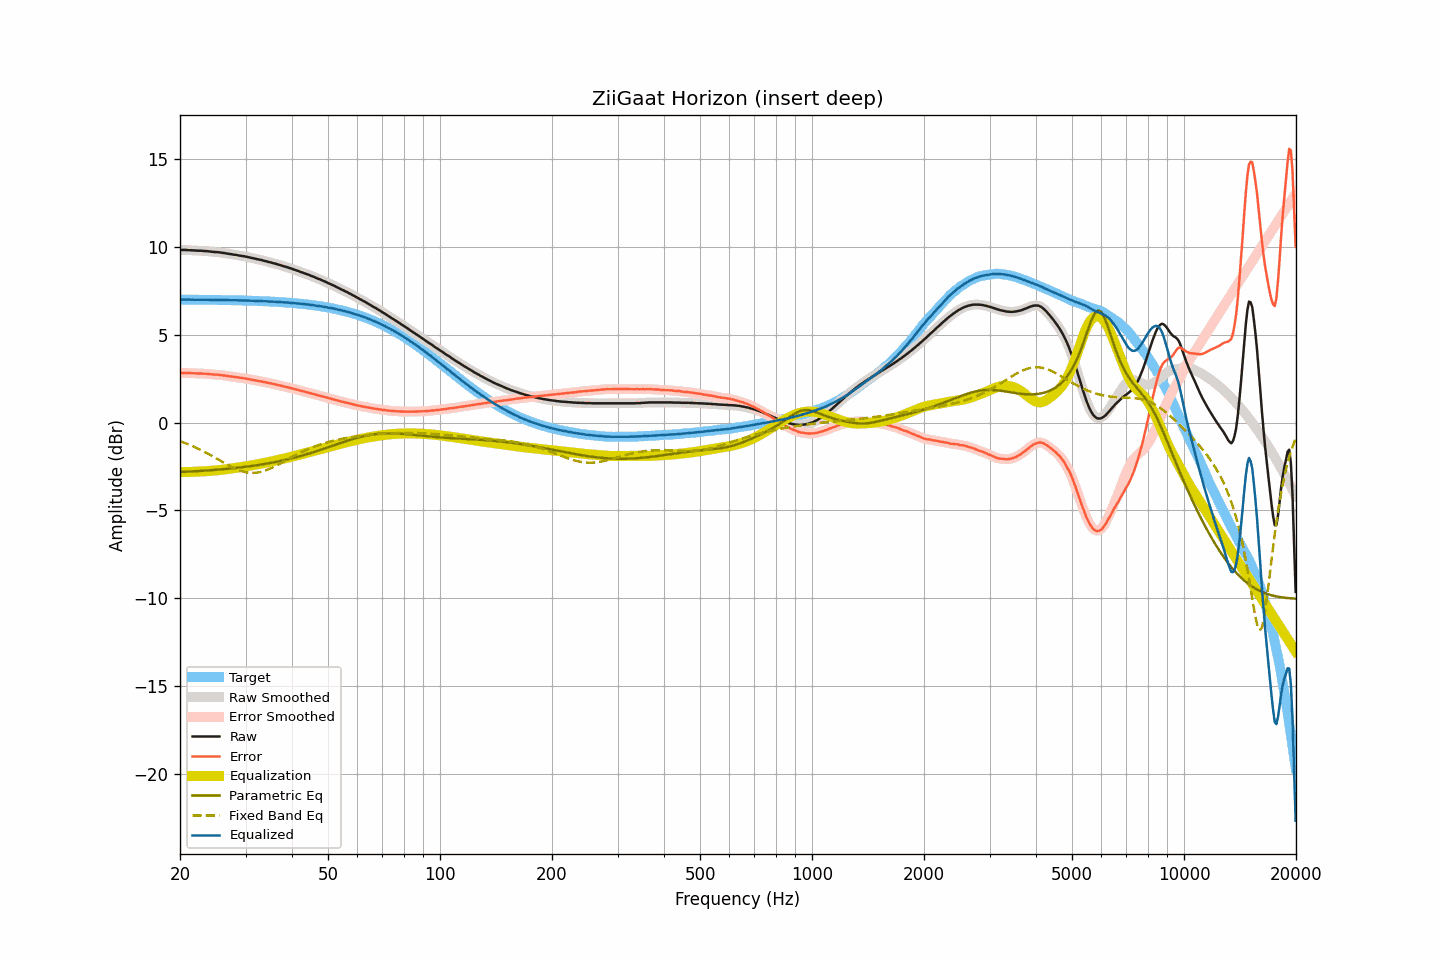

Data behind this chart, as committed beside it:
frequency, raw, smoothed, error, error_smoothed, equalization, parametric_eq, fixed_band_eq, equalized_raw, equalized_smoothed, target
20.00, 9.82, 9.82, 2.82, 2.82, -2.83, -2.82, -1.07, 7.00, 7.00, 7.00
20.20, 9.82, 9.82, 2.82, 2.83, -2.83, -2.82, -1.10, 7.00, 7.00, 7.00
20.40, 9.82, 9.82, 2.82, 2.83, -2.82, -2.81, -1.13, 7.00, 7.00, 7.00
20.61, 9.82, 9.82, 2.83, 2.83, -2.82, -2.81, -1.17, 7.00, 7.00, 7.00
20.81, 9.82, 9.82, 2.83, 2.82, -2.82, -2.80, -1.20, 7.00, 7.00, 7.00
21.02, 9.81, 9.82, 2.82, 2.82, -2.82, -2.80, -1.24, 7.00, 7.00, 7.00
21.23, 9.81, 9.81, 2.82, 2.82, -2.81, -2.79, -1.27, 7.00, 7.00, 7.00
21.44, 9.80, 9.81, 2.81, 2.81, -2.81, -2.79, -1.31, 6.99, 6.99, 7.00
21.66, 9.80, 9.80, 2.81, 2.81, -2.81, -2.78, -1.35, 7.00, 6.99, 6.99
21.87, 9.79, 9.80, 2.80, 2.80, -2.80, -2.78, -1.39, 6.99, 6.99, 6.99
22.09, 9.79, 9.79, 2.80, 2.80, -2.80, -2.77, -1.43, 6.99, 6.99, 6.99
22.31, 9.78, 9.79, 2.79, 2.80, -2.80, -2.77, -1.48, 6.99, 6.99, 6.99
22.54, 9.78, 9.78, 2.79, 2.79, -2.79, -2.76, -1.52, 6.99, 6.99, 6.99
22.76, 9.78, 9.78, 2.79, 2.79, -2.79, -2.75, -1.57, 7.00, 6.99, 6.99
22.99, 9.77, 9.77, 2.78, 2.79, -2.78, -2.75, -1.61, 6.99, 6.99, 6.99
23.22, 9.76, 9.77, 2.78, 2.78, -2.78, -2.74, -1.66, 6.99, 6.99, 6.99
23.45, 9.76, 9.76, 2.78, 2.77, -2.77, -2.74, -1.71, 6.99, 6.99, 6.99
23.69, 9.75, 9.75, 2.77, 2.77, -2.77, -2.73, -1.76, 6.99, 6.99, 6.99
23.92, 9.74, 9.74, 2.76, 2.76, -2.76, -2.72, -1.81, 6.99, 6.99, 6.98
24.16, 9.73, 9.73, 2.75, 2.75, -2.75, -2.72, -1.86, 6.98, 6.98, 6.98
24.40, 9.72, 9.72, 2.74, 2.74, -2.74, -2.71, -1.91, 6.98, 6.98, 6.98
24.65, 9.71, 9.71, 2.73, 2.73, -2.74, -2.70, -1.96, 6.98, 6.98, 6.98
24.89, 9.70, 9.71, 2.72, 2.73, -2.73, -2.70, -2.01, 6.98, 6.98, 6.98
25.14, 9.70, 9.70, 2.73, 2.72, -2.72, -2.69, -2.07, 6.98, 6.98, 6.98
25.39, 9.69, 9.69, 2.72, 2.72, -2.71, -2.68, -2.12, 6.98, 6.98, 6.98
25.65, 9.68, 9.68, 2.71, 2.71, -2.70, -2.67, -2.17, 6.98, 6.98, 6.98
25.91, 9.66, 9.67, 2.69, 2.69, -2.69, -2.67, -2.22, 6.97, 6.98, 6.97
26.16, 9.65, 9.65, 2.68, 2.68, -2.68, -2.66, -2.28, 6.97, 6.97, 6.97
26.43, 9.64, 9.64, 2.67, 2.67, -2.67, -2.65, -2.33, 6.97, 6.97, 6.97
26.69, 9.62, 9.63, 2.65, 2.66, -2.66, -2.64, -2.38, 6.97, 6.97, 6.97
26.96, 9.61, 9.61, 2.65, 2.64, -2.64, -2.63, -2.43, 6.97, 6.97, 6.97
27.23, 9.59, 9.60, 2.63, 2.63, -2.63, -2.62, -2.48, 6.96, 6.96, 6.97
27.50, 9.58, 9.58, 2.62, 2.62, -2.62, -2.61, -2.53, 6.97, 6.96, 6.96
27.77, 9.56, 9.57, 2.60, 2.61, -2.61, -2.60, -2.57, 6.96, 6.96, 6.96
28.05, 9.55, 9.55, 2.59, 2.59, -2.59, -2.59, -2.62, 6.96, 6.96, 6.96
28.33, 9.54, 9.54, 2.59, 2.58, -2.58, -2.58, -2.66, 6.96, 6.96, 6.96
28.62, 9.52, 9.52, 2.57, 2.57, -2.57, -2.57, -2.70, 6.96, 6.96, 6.96
28.90, 9.50, 9.51, 2.55, 2.55, -2.56, -2.56, -2.73, 6.95, 6.95, 6.95
29.19, 9.49, 9.49, 2.54, 2.54, -2.54, -2.55, -2.76, 6.95, 6.95, 6.95
29.48, 9.47, 9.48, 2.53, 2.53, -2.53, -2.54, -2.79, 6.95, 6.95, 6.95
29.78, 9.46, 9.46, 2.52, 2.52, -2.51, -2.53, -2.81, 6.95, 6.95, 6.95
30.08, 9.44, 9.44, 2.50, 2.50, -2.50, -2.52, -2.83, 6.95, 6.95, 6.94
30.38, 9.42, 9.42, 2.48, 2.48, -2.48, -2.51, -2.85, 6.94, 6.94, 6.94
30.68, 9.40, 9.40, 2.47, 2.47, -2.47, -2.50, -2.86, 6.94, 6.94, 6.94
30.99, 9.38, 9.38, 2.45, 2.45, -2.45, -2.48, -2.87, 6.93, 6.93, 6.94
31.30, 9.36, 9.36, 2.43, 2.43, -2.43, -2.47, -2.87, 6.93, 6.93, 6.93
31.61, 9.34, 9.34, 2.41, 2.42, -2.42, -2.46, -2.87, 6.93, 6.93, 6.93
31.93, 9.32, 9.32, 2.40, 2.40, -2.40, -2.44, -2.86, 6.92, 6.92, 6.93
32.24, 9.30, 9.30, 2.38, 2.38, -2.38, -2.43, -2.85, 6.92, 6.92, 6.92
32.57, 9.28, 9.28, 2.37, 2.37, -2.36, -2.42, -2.84, 6.92, 6.92, 6.92
32.89, 9.26, 9.26, 2.35, 2.35, -2.35, -2.40, -2.82, 6.92, 6.92, 6.92
33.22, 9.24, 9.24, 2.33, 2.33, -2.33, -2.39, -2.79, 6.92, 6.91, 6.91
33.55, 9.21, 9.22, 2.31, 2.31, -2.31, -2.37, -2.77, 6.90, 6.91, 6.91
33.89, 9.19, 9.19, 2.29, 2.29, -2.29, -2.36, -2.74, 6.90, 6.90, 6.90
34.23, 9.17, 9.17, 2.27, 2.27, -2.27, -2.34, -2.70, 6.90, 6.90, 6.90
34.57, 9.14, 9.15, 2.25, 2.25, -2.25, -2.32, -2.67, 6.89, 6.89, 6.89
34.92, 9.12, 9.12, 2.23, 2.23, -2.23, -2.31, -2.63, 6.89, 6.89, 6.89
35.27, 9.10, 9.10, 2.22, 2.22, -2.21, -2.29, -2.58, 6.89, 6.89, 6.89
35.62, 9.07, 9.08, 2.19, 2.20, -2.19, -2.27, -2.54, 6.88, 6.88, 6.88
35.97, 9.05, 9.05, 2.18, 2.17, -2.17, -2.25, -2.49, 6.88, 6.88, 6.88
... 635 more rows
